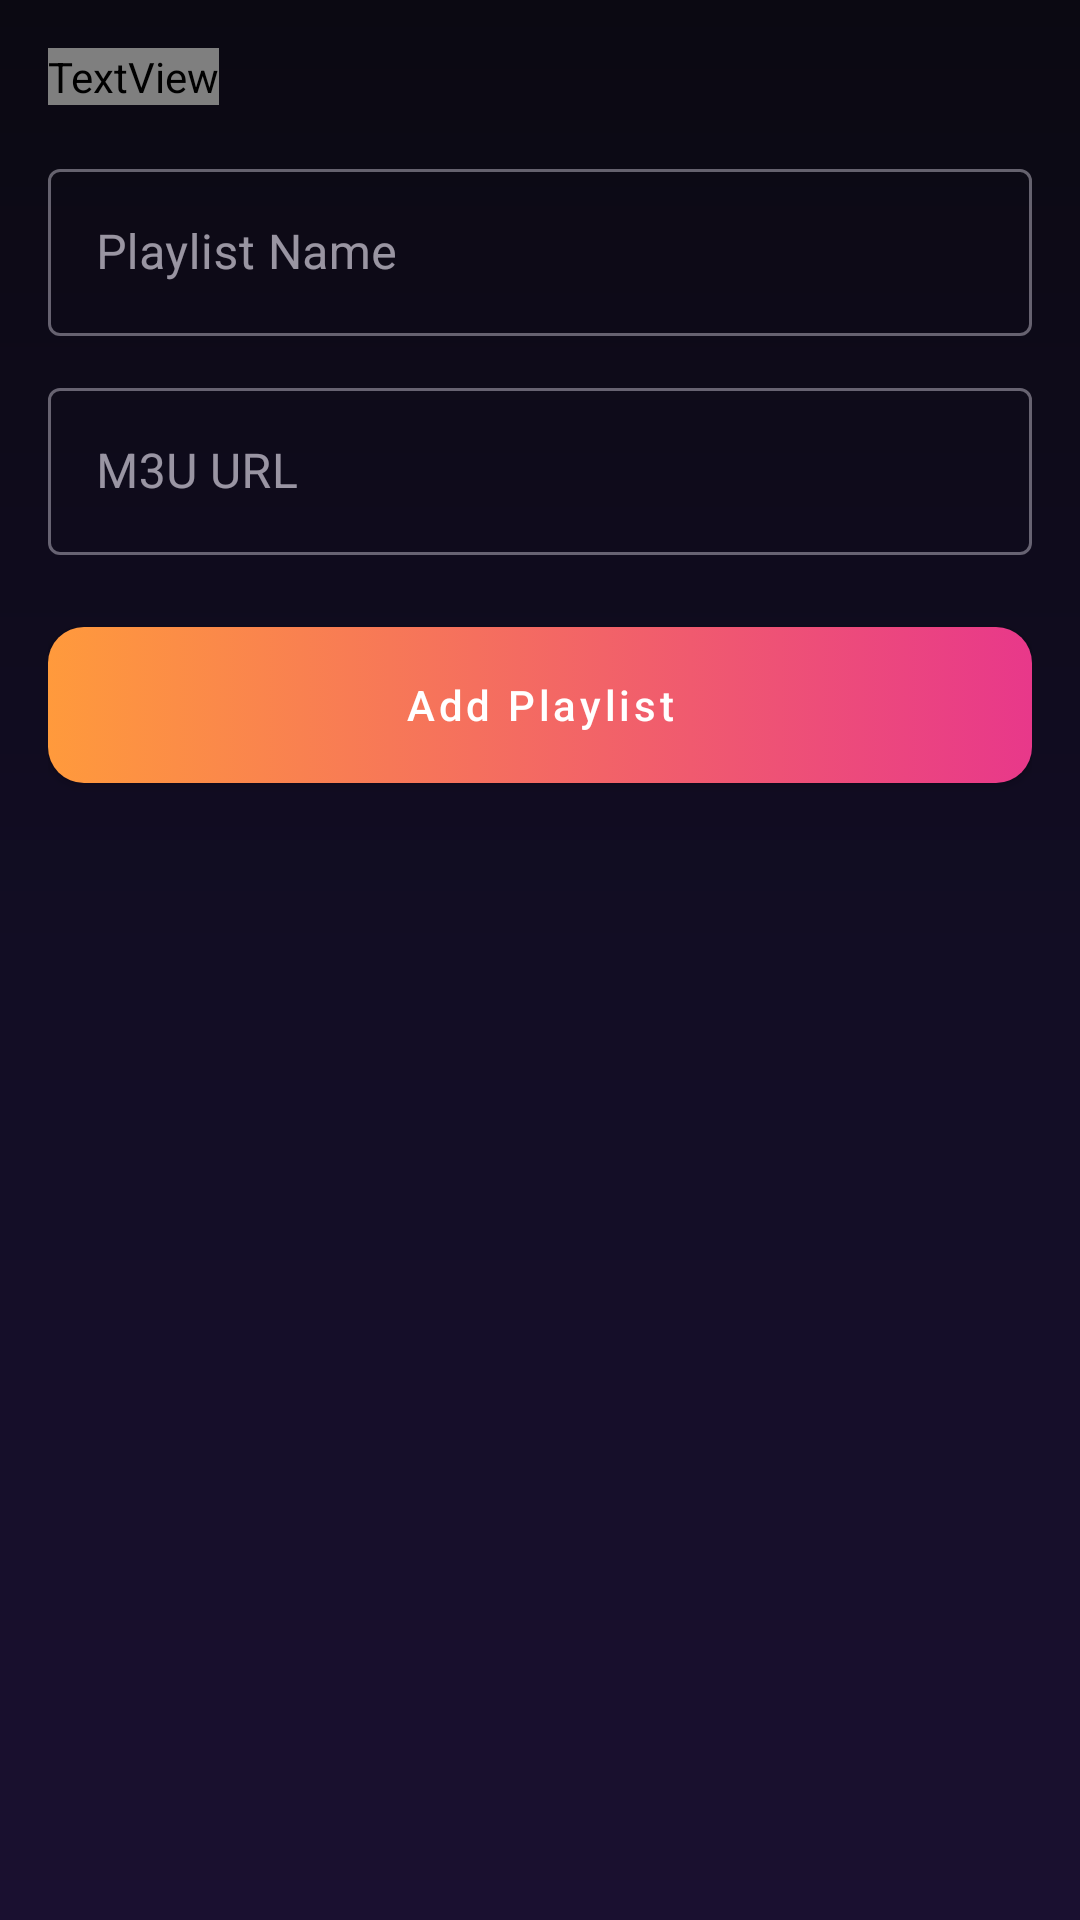

Write the Android layout XML for this screen, with the resource values it uses.
<!-- AndroidManifest.xml: application theme Theme.IPTVPlayer -->
<!-- res/layout/activity_add_playlist.xml -->
<?xml version="1.0" encoding="utf-8"?>
<ScrollView
    xmlns:android="http://schemas.android.com/apk/res/android"
    xmlns:app="http://schemas.android.com/apk/res-auto"
    android:layout_width="match_parent"
    android:layout_height="match_parent"
    android:fillViewport="true">

    <LinearLayout
        android:layout_width="match_parent"
        android:layout_height="wrap_content"
        android:orientation="vertical"
        android:padding="16dp">

        <TextView
            android:layout_width="wrap_content"
            android:layout_height="wrap_content"
            android:text="@string/add_playlist_desc"
            android:textSize="14sp"
            android:layout_marginBottom="16dp"
            android:textColor="?attr/colorOnSurfaceVariant" />

        <com.google.android.material.textfield.TextInputLayout
            android:id="@+id/tilName"
            style="@style/Widget.MaterialComponents.TextInputLayout.OutlinedBox"
            android:layout_width="match_parent"
            android:layout_height="wrap_content"
            android:layout_marginBottom="12dp"
            android:hint="@string/playlist_name">

            <com.google.android.material.textfield.TextInputEditText
                android:id="@+id/etName"
                android:layout_width="match_parent"
                android:layout_height="wrap_content"
                android:inputType="text"
                android:maxLines="1" />

        </com.google.android.material.textfield.TextInputLayout>

        <com.google.android.material.textfield.TextInputLayout
            android:id="@+id/tilUrl"
            style="@style/Widget.MaterialComponents.TextInputLayout.OutlinedBox"
            android:layout_width="match_parent"
            android:layout_height="wrap_content"
            android:layout_marginBottom="24dp"
            android:hint="@string/playlist_url">

            <com.google.android.material.textfield.TextInputEditText
                android:id="@+id/etUrl"
                android:layout_width="match_parent"
                android:layout_height="wrap_content"
                android:inputType="textUri"
                android:maxLines="1" />

        </com.google.android.material.textfield.TextInputLayout>

        <com.google.android.material.button.MaterialButton
            android:id="@+id/btnAdd"
            android:layout_width="match_parent"
            android:layout_height="52dp"
            android:text="@string/add_playlist"
            android:textColor="@android:color/white"
            android:textAllCaps="false"
            android:background="@drawable/bg_btn_orange"
            app:backgroundTint="@null" />

        <ProgressBar
            android:id="@+id/progressBar"
            android:layout_width="wrap_content"
            android:layout_height="wrap_content"
            android:layout_gravity="center"
            android:layout_marginTop="16dp"
            android:visibility="gone" />

    </LinearLayout>

</ScrollView>
<!-- resources referenced by this layout -->
<resources>
  <!-- drawable bg_btn_orange (drawable) -->
  <?xml version="1.0" encoding="utf-8"?>
  <selector xmlns:android="http://schemas.android.com/apk/res/android">
      
      <item android:state_focused="true">
          <shape android:shape="rectangle">
              <gradient
                  android:angle="0"
                  android:startColor="#FFC08A"
                  android:endColor="#F2557F"
                  android:type="linear" />
              <corners android:radius="12dp" />
              <stroke android:width="2dp" android:color="#FFFFFFFF" />
          </shape>
      </item>
      <item android:state_pressed="true">
          <shape android:shape="rectangle">
              <gradient
                  android:angle="0"
                  android:startColor="#FFC08A"
                  android:endColor="#F2557F"
                  android:type="linear" />
              <corners android:radius="12dp" />
          </shape>
      </item>
      <item>
          <shape android:shape="rectangle">
              <gradient
                  android:angle="0"
                  android:startColor="@color/colorGradientStart"
                  android:endColor="@color/colorGradientEnd"
                  android:type="linear" />
              <corners android:radius="12dp" />
          </shape>
      </item>
  </selector>
  <string name="add_playlist">Add Playlist</string>
  <string name="add_playlist_desc">Enter a name and M3U playlist URL</string>
  <string name="playlist_name">Playlist Name</string>
  <string name="playlist_url">M3U URL</string>
  <style name="Theme.IPTVPlayer" parent="Theme.MaterialComponents.NoActionBar">
          <item name="colorPrimary">@color/colorPrimary</item>
          <item name="colorPrimaryVariant">@color/colorPrimaryVariant</item>
          <item name="colorOnPrimary">@color/colorOnPrimary</item>
          <item name="colorSecondary">@color/colorSecondary</item>
          <item name="colorOnSecondary">@color/colorOnSecondary</item>
          <item name="android:colorBackground">@color/colorBackground</item>
          <item name="colorSurface">@color/colorSurface</item>
          <item name="colorOnSurface">@color/colorOnSurface</item>
          <item name="colorError">@color/colorError</item>
          <item name="windowActionBar">false</item>
          <item name="windowNoTitle">true</item>
          <item name="android:statusBarColor">@color/colorBackground</item>
          <item name="android:navigationBarColor">@color/colorBackground</item>
          <item name="android:windowBackground">@drawable/bg_app_gradient</item>
      </style>
  <color name="colorGradientStart">#FF9A3C</color>
  <color name="colorGradientEnd">#E8388A</color>
  <color name="colorPrimary">#FF8A3C</color>
  <color name="colorPrimaryVariant">#E06A1F</color>
  <color name="colorOnPrimary">#FFFFFF</color>
  <color name="colorSecondary">#E8388A</color>
  <color name="colorOnSecondary">#FFFFFF</color>
  <color name="colorBackground">#0B0912</color>
  <color name="colorSurface">#171322</color>
  <color name="colorOnSurface">#F6F1FF</color>
  <color name="colorError">#FF5C8A</color>
  <!-- drawable bg_app_gradient (drawable) -->
  <?xml version="1.0" encoding="utf-8"?>
  <shape xmlns:android="http://schemas.android.com/apk/res/android"
      android:shape="rectangle">
      <gradient
          android:angle="270"
          android:startColor="@color/colorGradientBgStart"
          android:centerColor="#120D24"
          android:endColor="@color/colorGradientBgEnd"
          android:type="linear" />
  </shape>
  <color name="colorGradientBgStart">#0B0912</color>
  <color name="colorGradientBgEnd">#1A1030</color>
</resources>
